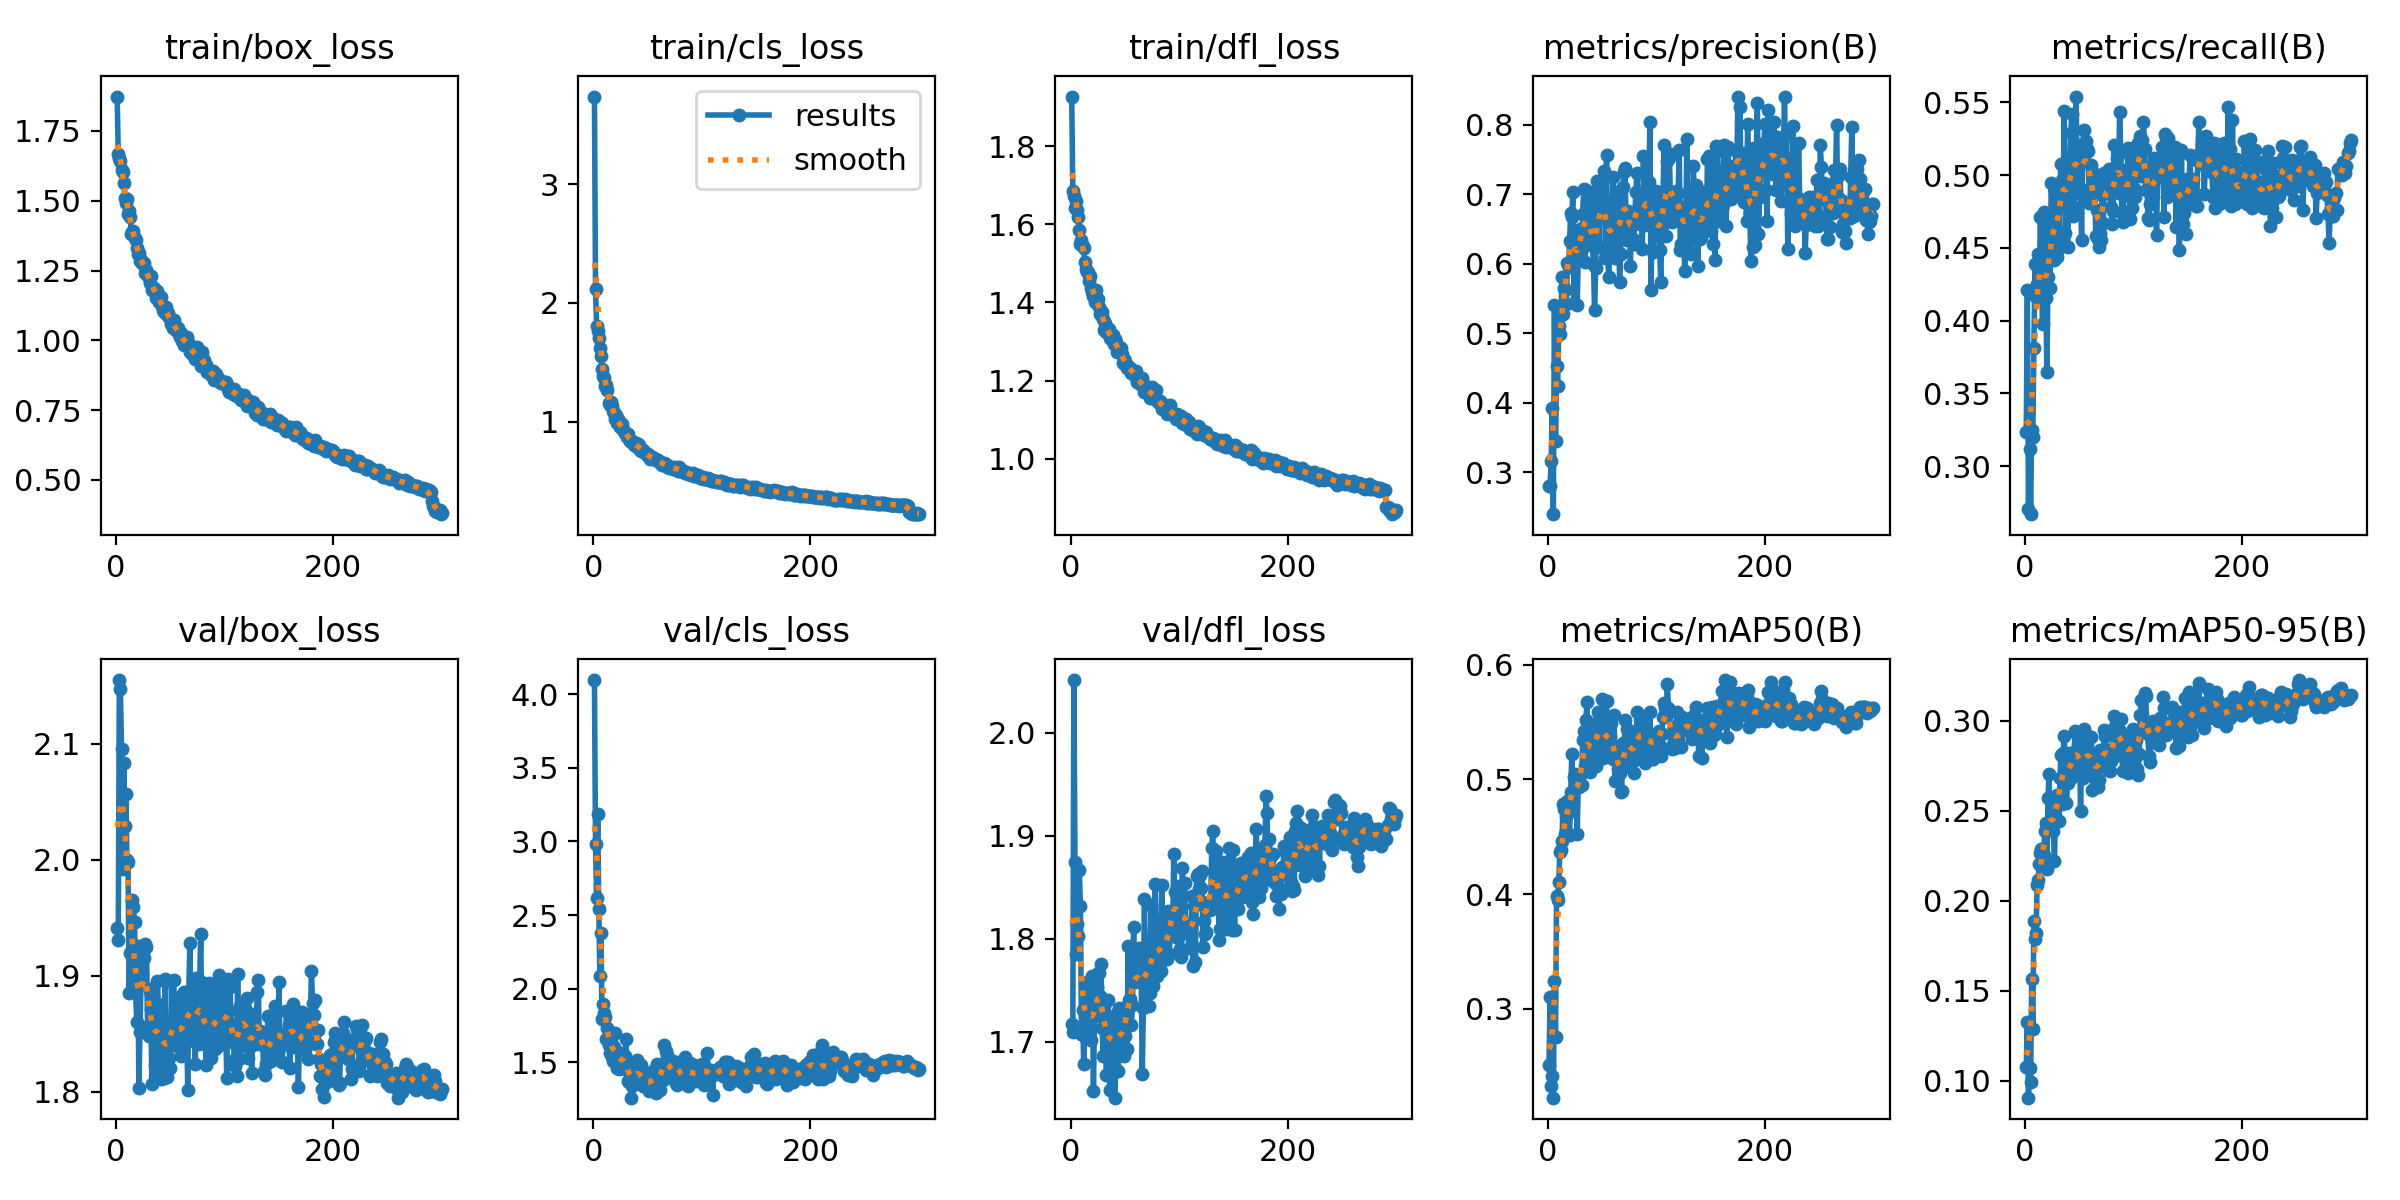

Values plotted in this chart, from the file beside it:
epoch, time, train/box_loss, train/cls_loss, train/dfl_loss, metrics/precision(B), metrics/recall(B), metrics/mAP50(B), metrics/mAP50-95(B), val/box_loss, val/cls_loss, val/dfl_loss, lr/pg0, lr/pg1, lr/pg2
1, 9.309, 1.873, 3.739, 1.927, 0.2807, 0.3239, 0.2508, 0.1077, 1.941, 4.096, 1.717, 0.0002461, 0.0002461, 0.0002461
2, 17.75, 1.668, 2.12, 1.685, 0.28, 0.4214, 0.3105, 0.1324, 1.931, 2.981, 1.71, 0.0004982, 0.0004982, 0.0004982
3, 25.75, 1.654, 1.803, 1.672, 0.3166, 0.2705, 0.2329, 0.09046, 2.155, 2.613, 2.051, 0.0007486, 0.0007486, 0.0007486
4, 33.93, 1.642, 1.763, 1.643, 0.3927, 0.3119, 0.2415, 0.1071, 2.147, 3.183, 1.875, 0.0007614, 0.0007614, 0.0007614
5, 41.79, 1.611, 1.703, 1.66, 0.2394, 0.2671, 0.2226, 0.09928, 2.095, 2.544, 1.785, 0.0007588, 0.0007588, 0.0007588
6, 52.28, 1.601, 1.623, 1.637, 0.5408, 0.3252, 0.324, 0.1567, 1.992, 2.084, 1.814, 0.0007563, 0.0007563, 0.0007563
7, 68.65, 1.563, 1.551, 1.619, 0.3447, 0.3202, 0.2754, 0.1286, 2.084, 2.375, 1.802, 0.0007538, 0.0007538, 0.0007538
8, 80.73, 1.508, 1.439, 1.586, 0.4521, 0.3811, 0.3985, 0.1889, 2.029, 1.793, 1.867, 0.0007512, 0.0007512, 0.0007512
9, 94.24, 1.493, 1.387, 1.55, 0.4234, 0.439, 0.3952, 0.1787, 2.057, 1.894, 1.832, 0.0007487, 0.0007487, 0.0007487
10, 103, 1.505, 1.371, 1.559, 0.5097, 0.416, 0.4106, 0.1818, 2, 1.837, 1.707, 0.0007462, 0.0007462, 0.0007462
11, 110.6, 1.454, 1.299, 1.546, 0.499, 0.4255, 0.4372, 0.2088, 1.998, 1.807, 1.731, 0.0007436, 0.0007436, 0.0007436
12, 118.4, 1.462, 1.31, 1.541, 0.5259, 0.4461, 0.4383, 0.2114, 1.885, 1.658, 1.678, 0.0007411, 0.0007411, 0.0007411
13, 126.3, 1.44, 1.264, 1.505, 0.5815, 0.4242, 0.4467, 0.2204, 1.92, 1.734, 1.705, 0.0007385, 0.0007385, 0.0007385
14, 134.1, 1.382, 1.155, 1.485, 0.5273, 0.4713, 0.4785, 0.2264, 1.887, 1.615, 1.711, 0.000736, 0.000736, 0.000736
15, 142, 1.387, 1.14, 1.478, 0.5648, 0.4442, 0.4741, 0.2286, 1.965, 1.563, 1.758, 0.0007335, 0.0007335, 0.0007335
16, 149.8, 1.391, 1.167, 1.478, 0.5619, 0.3981, 0.4527, 0.2203, 1.959, 1.69, 1.721, 0.0007309, 0.0007309, 0.0007309
17, 157.5, 1.366, 1.133, 1.454, 0.5422, 0.4749, 0.4681, 0.2252, 1.946, 1.537, 1.744, 0.0007284, 0.0007284, 0.0007284
18, 168.8, 1.36, 1.093, 1.468, 0.6013, 0.4311, 0.4812, 0.2388, 1.889, 1.51, 1.732, 0.0007259, 0.0007259, 0.0007259
19, 181.9, 1.332, 1.07, 1.438, 0.596, 0.4155, 0.4717, 0.2435, 1.86, 1.603, 1.702, 0.0007233, 0.0007233, 0.0007233
20, 194.3, 1.309, 1.021, 1.427, 0.6333, 0.3649, 0.4518, 0.2174, 1.926, 1.695, 1.764, 0.0007208, 0.0007208, 0.0007208
21, 205.3, 1.312, 1.053, 1.417, 0.6724, 0.43, 0.4886, 0.2573, 1.804, 1.578, 1.652, 0.0007182, 0.0007182, 0.0007182
22, 215.3, 1.283, 0.9851, 1.401, 0.6678, 0.4734, 0.5224, 0.2705, 1.851, 1.46, 1.725, 0.0007157, 0.0007157, 0.0007157
23, 223.3, 1.289, 1.019, 1.432, 0.7031, 0.4228, 0.4804, 0.2402, 1.898, 1.548, 1.736, 0.0007132, 0.0007132, 0.0007132
24, 231, 1.276, 0.979, 1.404, 0.5437, 0.4944, 0.5022, 0.2456, 1.901, 1.458, 1.754, 0.0007106, 0.0007106, 0.0007106
25, 238.6, 1.275, 0.9514, 1.408, 0.6379, 0.4746, 0.5047, 0.2417, 1.921, 1.565, 1.767, 0.0007081, 0.0007081, 0.0007081
26, 246.2, 1.278, 0.9811, 1.389, 0.6131, 0.4663, 0.4926, 0.239, 1.915, 1.481, 1.767, 0.0007056, 0.0007056, 0.0007056
27, 253.9, 1.241, 0.925, 1.369, 0.541, 0.4417, 0.4524, 0.222, 1.927, 1.548, 1.745, 0.000703, 0.000703, 0.000703
28, 261.6, 1.252, 0.9203, 1.377, 0.6133, 0.4897, 0.5011, 0.2567, 1.925, 1.469, 1.776, 0.0007005, 0.0007005, 0.0007005
29, 269.3, 1.232, 0.9036, 1.376, 0.6482, 0.444, 0.4931, 0.2587, 1.857, 1.544, 1.714, 0.0006979, 0.0006979, 0.0006979
30, 277, 1.223, 0.8924, 1.357, 0.6503, 0.4554, 0.5036, 0.258, 1.848, 1.659, 1.686, 0.0006954, 0.0006954, 0.0006954
31, 287.1, 1.206, 0.8718, 1.33, 0.621, 0.4503, 0.4955, 0.2445, 1.887, 1.448, 1.735, 0.0006929, 0.0006929, 0.0006929
32, 297.4, 1.229, 0.8975, 1.347, 0.6717, 0.4905, 0.5346, 0.2681, 1.871, 1.376, 1.716, 0.0006903, 0.0006903, 0.0006903
33, 307.4, 1.18, 0.8543, 1.324, 0.7073, 0.508, 0.5423, 0.281, 1.806, 1.363, 1.667, 0.0006878, 0.0006878, 0.0006878
34, 317.4, 1.185, 0.8342, 1.325, 0.6022, 0.497, 0.5118, 0.2537, 1.89, 1.485, 1.741, 0.0006853, 0.0006853, 0.0006853
35, 326.3, 1.187, 0.8391, 1.332, 0.7062, 0.4888, 0.5517, 0.2819, 1.861, 1.26, 1.718, 0.0006827, 0.0006827, 0.0006827
36, 336.3, 1.168, 0.8325, 1.308, 0.6516, 0.5439, 0.5673, 0.2918, 1.823, 1.337, 1.653, 0.0006802, 0.0006802, 0.0006802
37, 344.1, 1.153, 0.8035, 1.308, 0.6697, 0.4606, 0.5204, 0.2718, 1.812, 1.383, 1.713, 0.0006776, 0.0006776, 0.0006776
38, 352.2, 1.175, 0.8165, 1.317, 0.6287, 0.486, 0.5146, 0.2542, 1.895, 1.41, 1.718, 0.0006751, 0.0006751, 0.0006751
39, 359.8, 1.16, 0.817, 1.317, 0.7003, 0.4503, 0.5062, 0.2655, 1.875, 1.455, 1.713, 0.0006726, 0.0006726, 0.0006726
40, 367.5, 1.135, 0.784, 1.294, 0.6921, 0.478, 0.5441, 0.2822, 1.859, 1.513, 1.704, 0.00067, 0.00067, 0.00067
41, 375.2, 1.155, 0.8089, 1.306, 0.6265, 0.5037, 0.528, 0.2796, 1.811, 1.474, 1.646, 0.0006675, 0.0006675, 0.0006675
42, 383, 1.124, 0.7992, 1.298, 0.5993, 0.5292, 0.5273, 0.2682, 1.852, 1.381, 1.725, 0.000665, 0.000665, 0.000665
43, 390.6, 1.11, 0.7575, 1.273, 0.5329, 0.5424, 0.5275, 0.2747, 1.85, 1.358, 1.728, 0.0006624, 0.0006624, 0.0006624
44, 399, 1.102, 0.7523, 1.28, 0.5938, 0.4718, 0.5117, 0.2716, 1.812, 1.481, 1.672, 0.0006599, 0.0006599, 0.0006599
45, 409.3, 1.109, 0.7579, 1.274, 0.7189, 0.4784, 0.5429, 0.2825, 1.897, 1.403, 1.733, 0.0006573, 0.0006573, 0.0006573
46, 419.4, 1.119, 0.762, 1.284, 0.7076, 0.5199, 0.5588, 0.2943, 1.821, 1.339, 1.708, 0.0006548, 0.0006548, 0.0006548
47, 432.3, 1.092, 0.7458, 1.268, 0.6237, 0.5541, 0.5517, 0.2931, 1.813, 1.338, 1.705, 0.0006523, 0.0006523, 0.0006523
48, 443.9, 1.097, 0.7351, 1.246, 0.7135, 0.4879, 0.5334, 0.2735, 1.849, 1.38, 1.709, 0.0006497, 0.0006497, 0.0006497
49, 452.9, 1.084, 0.7217, 1.255, 0.6781, 0.5055, 0.5434, 0.2824, 1.829, 1.428, 1.686, 0.0006472, 0.0006472, 0.0006472
50, 461.6, 1.078, 0.7282, 1.251, 0.6737, 0.5211, 0.57, 0.2918, 1.82, 1.328, 1.705, 0.0006447, 0.0006447, 0.0006447
51, 470.4, 1.058, 0.7049, 1.24, 0.6804, 0.4873, 0.5183, 0.25, 1.896, 1.302, 1.734, 0.0006421, 0.0006421, 0.0006421
52, 479.1, 1.043, 0.6839, 1.233, 0.7335, 0.4555, 0.5312, 0.2816, 1.846, 1.355, 1.693, 0.0006396, 0.0006396, 0.0006396
53, 487.9, 1.074, 0.7055, 1.235, 0.6076, 0.5187, 0.5314, 0.2683, 1.897, 1.372, 1.793, 0.000637, 0.000637, 0.000637
54, 498, 1.052, 0.7016, 1.235, 0.757, 0.5313, 0.5686, 0.2956, 1.841, 1.394, 1.741, 0.0006345, 0.0006345, 0.0006345
55, 506.3, 1.036, 0.6848, 1.233, 0.6192, 0.5172, 0.524, 0.2722, 1.856, 1.403, 1.742, 0.000632, 0.000632, 0.000632
56, 515, 1.032, 0.6937, 1.22, 0.5803, 0.5237, 0.5258, 0.2735, 1.839, 1.446, 1.716, 0.0006294, 0.0006294, 0.0006294
57, 522.7, 1.046, 0.6876, 1.225, 0.6244, 0.5181, 0.5377, 0.2831, 1.841, 1.362, 1.736, 0.0006269, 0.0006269, 0.0006269
58, 530.9, 1.022, 0.6784, 1.225, 0.6343, 0.5169, 0.5493, 0.2918, 1.881, 1.288, 1.812, 0.0006244, 0.0006244, 0.0006244
59, 539, 1.013, 0.6723, 1.213, 0.6235, 0.481, 0.5274, 0.2818, 1.853, 1.486, 1.759, 0.0006218, 0.0006218, 0.0006218
60, 549, 1.026, 0.6763, 1.224, 0.725, 0.4915, 0.5181, 0.2804, 1.831, 1.376, 1.761, 0.0006193, 0.0006193, 0.0006193
... 240 more rows
